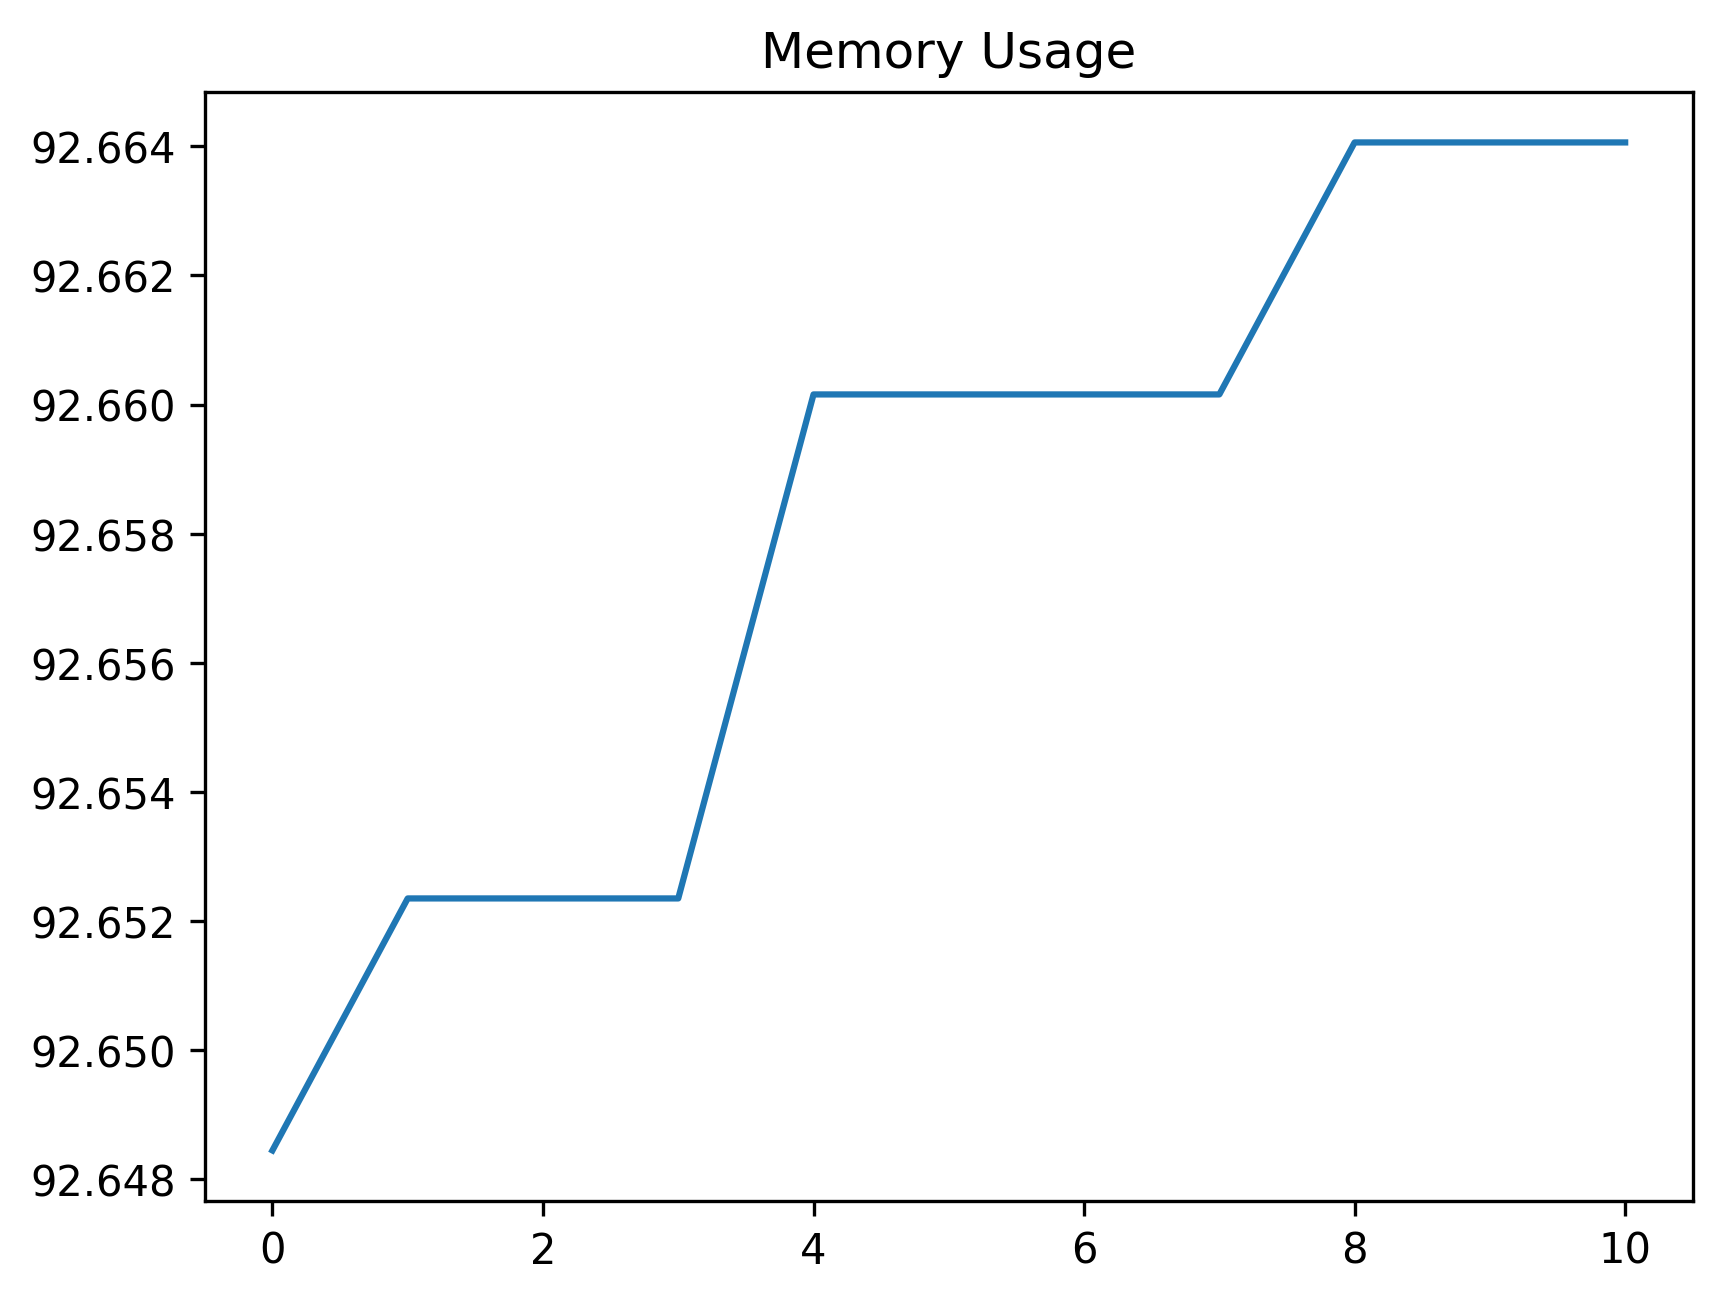

Values plotted in this chart, from the file beside it:
date_time, name, memory
2024-02-07 07:44:36.529348, start, 92.65
2024-02-07 07:44:36.877023, click_development_azure_account_button, 92.65
2024-02-07 07:44:37.398403, wait_for_login_tab_to_open_two_items, 92.65
2024-02-07 07:44:37.407156, swap_to_new_tab, 92.65
2024-02-07 07:44:38.684846, wait_for_user_name, 92.66
2024-02-07 07:44:39.294587, fill_in_user_name, 92.66
2024-02-07 07:44:39.962803, for_password_element, 92.66
2024-02-07 07:44:40.947636, fill_in_password, 92.66
2024-02-07 07:44:42.115400, stay_signed_in, 92.66
2024-02-07 07:44:42.133050, switch_to_default, 92.66
2024-02-07 07:44:45.707872, wait_for_main, 92.66
